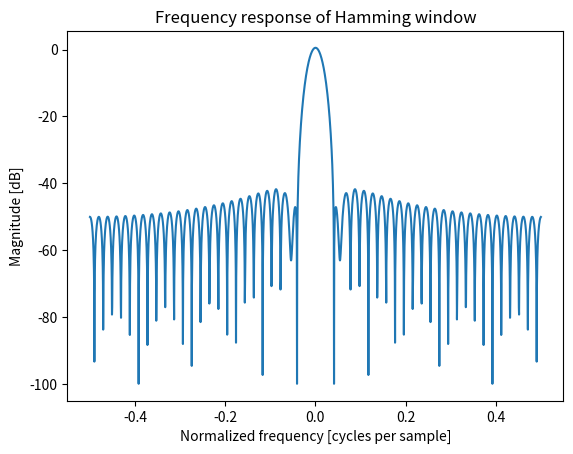

This figure's Python source:
import numpy as np  
import matplotlib.pyplot as plt  
from numpy.fft import fft, fftshift  
  
window = np.hamming(51) 
  
plt.figure() 
  
A = fft(window, 2048) / 25.5
mag = np.abs(fftshift(A)) 
freq = np.linspace(-0.5, 0.5, len(A)) 
response = 20 * np.log10(mag) 
response = np.clip(response, -100, 100) 
  
plt.plot(freq, response) 
plt.title("Frequency response of Hamming window") 
plt.ylabel("Magnitude [dB]") 
plt.xlabel("Normalized frequency [cycles per sample]") 
plt.axis('tight') 
plt.show() 